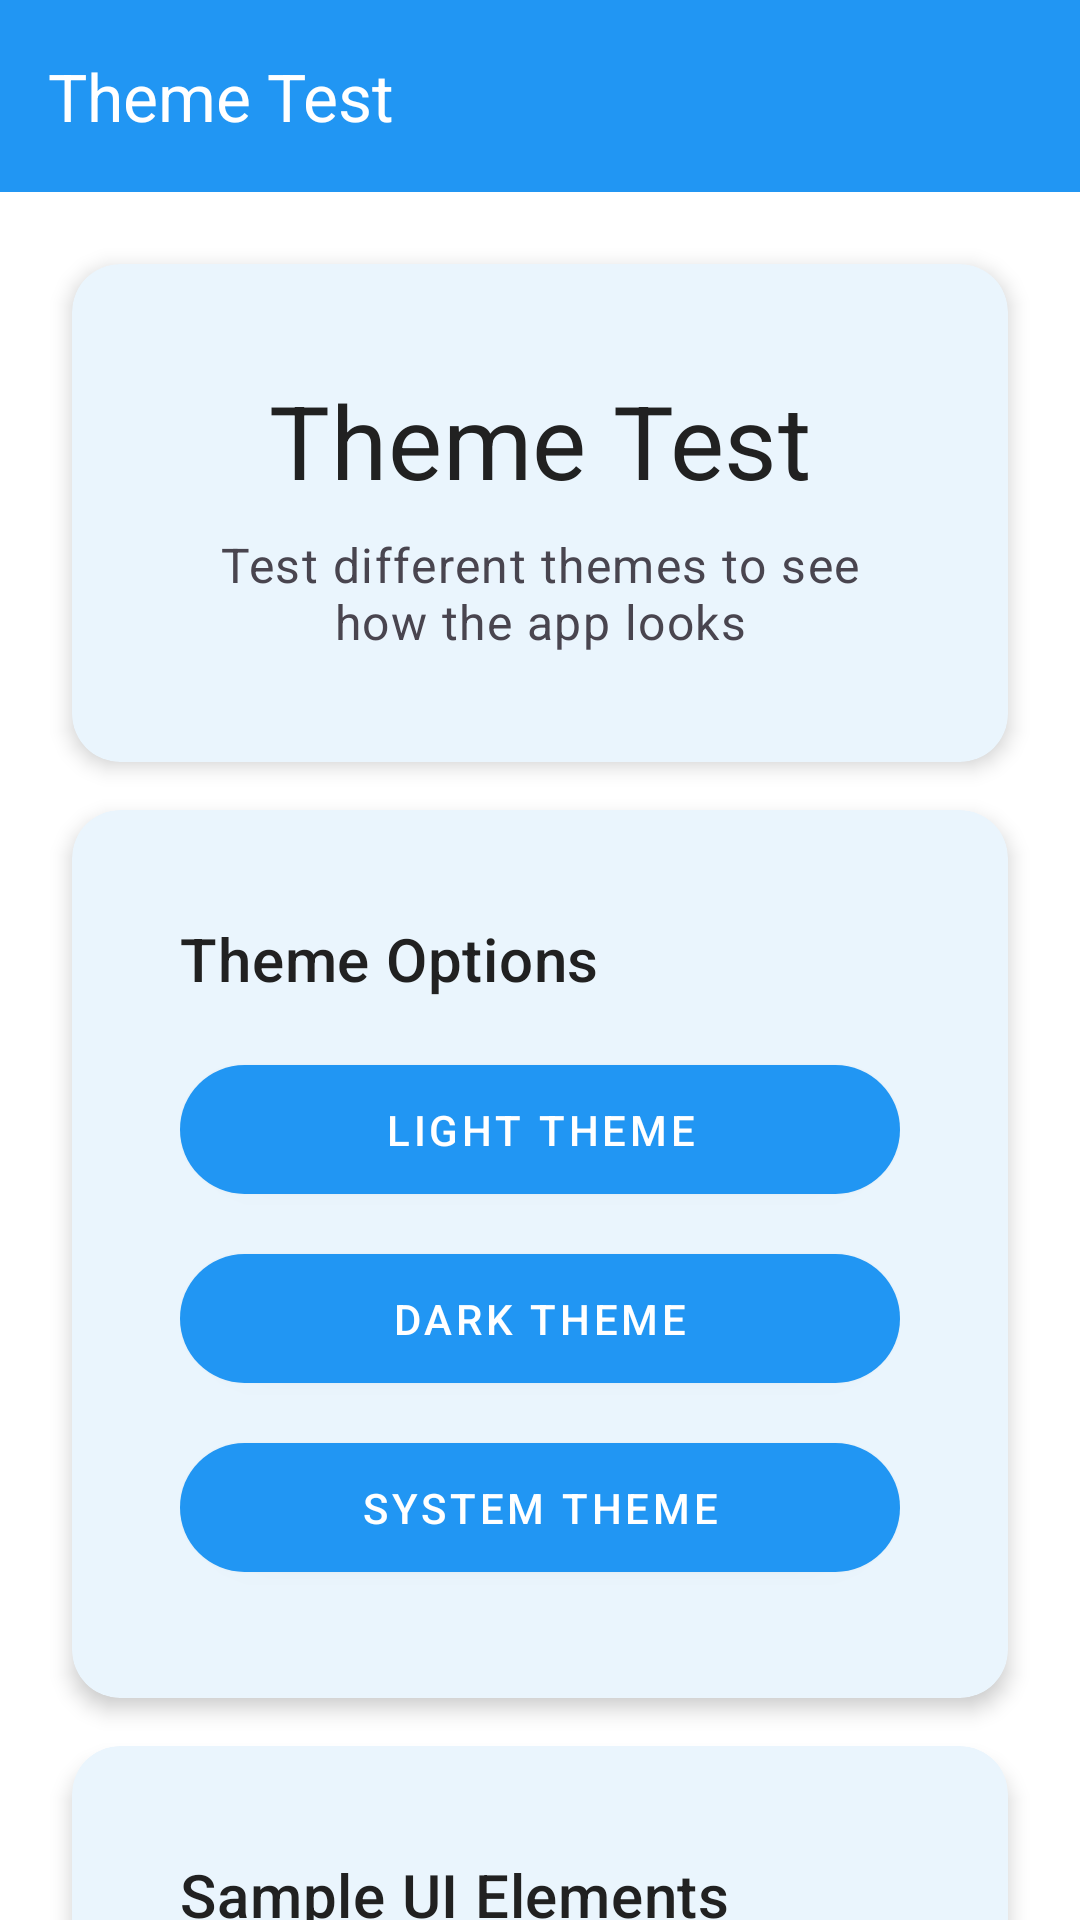

This screen was rendered from an Android layout file. Write that file and the resources it references.
<!-- AndroidManifest.xml: activity theme Theme.WellnessApp -->
<!-- res/layout/activity_theme_test.xml -->
<?xml version="1.0" encoding="utf-8"?>
<androidx.coordinatorlayout.widget.CoordinatorLayout
    xmlns:android="http://schemas.android.com/apk/res/android"
    xmlns:app="http://schemas.android.com/apk/res-auto"
    android:layout_width="match_parent"
    android:layout_height="match_parent"
    android:background="?attr/colorSurface">

    <com.google.android.material.appbar.AppBarLayout
        android:layout_width="match_parent"
        android:layout_height="wrap_content"
        android:background="?attr/colorPrimary"
        app:elevation="4dp">

        <com.google.android.material.appbar.MaterialToolbar
            android:layout_width="match_parent"
            android:layout_height="?attr/actionBarSize"
            android:background="?attr/colorPrimary"
            android:theme="@style/ThemeOverlay.Material3.Dark.ActionBar"
            app:title="Theme Test"
            app:titleTextColor="?attr/colorOnPrimary"
            app:navigationIcon="@drawable/ic_arrow_back"
            app:navigationIconTint="?attr/colorOnPrimary" />

    </com.google.android.material.appbar.AppBarLayout>

    <androidx.core.widget.NestedScrollView
        android:layout_width="match_parent"
        android:layout_height="match_parent"
        android:fillViewport="true"
        app:layout_behavior="@string/appbar_scrolling_view_behavior">

        <LinearLayout
            android:layout_width="match_parent"
            android:layout_height="wrap_content"
            android:orientation="vertical"
            android:padding="16dp">

            
            <com.google.android.material.card.MaterialCardView
                android:layout_width="match_parent"
                android:layout_height="wrap_content"
                android:layout_margin="8dp"
                app:cardCornerRadius="16dp"
                app:cardElevation="4dp">

                <LinearLayout
                    android:layout_width="match_parent"
                    android:layout_height="wrap_content"
                    android:orientation="vertical"
                    android:padding="20dp">

                    <TextView
                        android:layout_width="match_parent"
                        android:layout_height="wrap_content"
                        android:text="Theme Test"
                        android:textAppearance="?attr/textAppearanceHeadline4"
                        android:textColor="?attr/colorOnSurface"
                        android:gravity="center" />

                    <TextView
                        android:layout_width="match_parent"
                        android:layout_height="wrap_content"
                        android:layout_marginTop="8dp"
                        android:text="Test different themes to see how the app looks"
                        android:textAppearance="?attr/textAppearanceBody1"
                        android:textColor="?attr/colorOnSurfaceVariant"
                        android:gravity="center" />

                </LinearLayout>
            </com.google.android.material.card.MaterialCardView>

            
            <com.google.android.material.card.MaterialCardView
                android:layout_width="match_parent"
                android:layout_height="wrap_content"
                android:layout_margin="8dp"
                app:cardCornerRadius="16dp"
                app:cardElevation="4dp">

                <LinearLayout
                    android:layout_width="match_parent"
                    android:layout_height="wrap_content"
                    android:orientation="vertical"
                    android:padding="20dp">

                    <TextView
                        android:layout_width="match_parent"
                        android:layout_height="wrap_content"
                        android:text="Theme Options"
                        android:textAppearance="?attr/textAppearanceHeadline6"
                        android:textColor="?attr/colorOnSurface" />

                    <com.google.android.material.button.MaterialButton
                        android:id="@+id/btnLightTheme"
                        android:layout_width="match_parent"
                        android:layout_height="wrap_content"
                        android:layout_marginTop="16dp"
                        android:text="Light Theme"
                        style="@style/Widget.WellnessApp.Button" />

                    <com.google.android.material.button.MaterialButton
                        android:id="@+id/btnDarkTheme"
                        android:layout_width="match_parent"
                        android:layout_height="wrap_content"
                        android:layout_marginTop="8dp"
                        android:text="Dark Theme"
                        style="@style/Widget.WellnessApp.Button" />

                    <com.google.android.material.button.MaterialButton
                        android:id="@+id/btnSystemTheme"
                        android:layout_width="match_parent"
                        android:layout_height="wrap_content"
                        android:layout_marginTop="8dp"
                        android:text="System Theme"
                        style="@style/Widget.WellnessApp.Button" />

                </LinearLayout>
            </com.google.android.material.card.MaterialCardView>

            
            <com.google.android.material.card.MaterialCardView
                android:layout_width="match_parent"
                android:layout_height="wrap_content"
                android:layout_margin="8dp"
                app:cardCornerRadius="16dp"
                app:cardElevation="4dp">

                <LinearLayout
                    android:layout_width="match_parent"
                    android:layout_height="wrap_content"
                    android:orientation="vertical"
                    android:padding="20dp">

                    <TextView
                        android:layout_width="match_parent"
                        android:layout_height="wrap_content"
                        android:text="Sample UI Elements"
                        android:textAppearance="?attr/textAppearanceHeadline6"
                        android:textColor="?attr/colorOnSurface" />

                    <TextView
                        android:layout_width="match_parent"
                        android:layout_height="wrap_content"
                        android:layout_marginTop="12dp"
                        android:text="This is primary text"
                        android:textAppearance="?attr/textAppearanceBody1"
                        android:textColor="?attr/colorOnSurface" />

                    <TextView
                        android:layout_width="match_parent"
                        android:layout_height="wrap_content"
                        android:layout_marginTop="8dp"
                        android:text="This is secondary text"
                        android:textAppearance="?attr/textAppearanceBody2"
                        android:textColor="?attr/colorOnSurfaceVariant" />

                    <com.google.android.material.textfield.TextInputLayout
                        android:layout_width="match_parent"
                        android:layout_height="wrap_content"
                        android:layout_marginTop="16dp"
                        android:hint="Sample text input"
                        style="@style/Widget.WellnessApp.TextInputLayout">

                        <com.google.android.material.textfield.TextInputEditText
                            android:layout_width="match_parent"
                            android:layout_height="wrap_content" />

                    </com.google.android.material.textfield.TextInputLayout>

                    <LinearLayout
                        android:layout_width="match_parent"
                        android:layout_height="wrap_content"
                        android:layout_marginTop="16dp"
                        android:orientation="horizontal"
                        android:gravity="center_vertical">

                        <com.google.android.material.switchmaterial.SwitchMaterial
                            android:layout_width="wrap_content"
                            android:layout_height="wrap_content"
                            android:checked="true" />

                        <TextView
                            android:layout_width="0dp"
                            android:layout_height="wrap_content"
                            android:layout_weight="1"
                            android:layout_marginStart="16dp"
                            android:text="Sample switch"
                            android:textAppearance="?attr/textAppearanceBody1"
                            android:textColor="?attr/colorOnSurface" />

                    </LinearLayout>

                </LinearLayout>
            </com.google.android.material.card.MaterialCardView>

            
            <com.google.android.material.button.MaterialButton
                android:id="@+id/btnBack"
                android:layout_width="match_parent"
                android:layout_height="wrap_content"
                android:layout_margin="8dp"
                android:text="Back to Settings"
                style="@style/Widget.WellnessApp.Button.Outline" />

        </LinearLayout>
    </androidx.core.widget.NestedScrollView>

</androidx.coordinatorlayout.widget.CoordinatorLayout>
<!-- resources referenced by this layout -->
<resources>
  <style name="Widget.WellnessApp.Button" parent="Widget.MaterialComponents.Button">
          <item name="android:textColor">@color/button_text_primary</item>
          <item name="android:padding">12dp</item>
          <item name="android:minHeight">48dp</item>
          <item name="cornerRadius">24dp</item>
          <item name="backgroundTint">@color/button_primary</item>
      </style>
  <style name="Widget.WellnessApp.Button.Outline" parent="Widget.MaterialComponents.Button.OutlinedButton">
          <item name="android:textColor">@color/button_text_secondary</item>
          <item name="android:padding">12dp</item>
          <item name="android:minHeight">48dp</item>
          <item name="cornerRadius">24dp</item>
          <item name="strokeColor">@color/button_outline</item>
          <item name="strokeWidth">2dp</item>
      </style>
  <style name="Widget.WellnessApp.TextInputLayout" parent="Widget.MaterialComponents.TextInputLayout.OutlinedBox">
          <item name="boxStrokeColor">@color/outline</item>
          <item name="hintTextColor">@color/text_hint</item>
          <item name="android:textColorHint">@color/text_hint</item>
          <item name="android:textColor">@color/text_primary</item>
      </style>
  <color name="button_text_primary">#FFFFFF</color>
  <color name="button_primary">#2196F3</color>
  <color name="button_text_secondary">#2196F3</color>
  <color name="button_outline">#2196F3</color>
  <color name="outline">#E0E0E0</color>
  <color name="text_hint">#BDBDBD</color>
  <color name="text_primary">#212121</color>
  <color name="primary">#2196F3</color>
  <color name="primary_dark">#1976D2</color>
  <color name="text_on_primary">#FFFFFF</color>
  <color name="secondary">#4CAF50</color>
  <color name="secondary_dark">#087F23</color>
  <color name="text_on_secondary">#FFFFFF</color>
  <color name="background">#FAFAFA</color>
  <color name="surface">#FFFFFF</color>
  <color name="text_on_background">#212121</color>
  <color name="text_on_surface">#212121</color>
  <style name="Widget.WellnessApp.CardView" parent="Widget.MaterialComponents.CardView">
          <item name="cardElevation">4dp</item>
          <item name="cardCornerRadius">12dp</item>
          <item name="contentPadding">16dp</item>
          <item name="cardBackgroundColor">@color/card_background</item>
      </style>
  <style name="Widget.WellnessApp.FloatingActionButton" parent="Widget.MaterialComponents.FloatingActionButton">
          <item name="tint">@color/text_on_secondary</item>
          <item name="backgroundTint">@color/primary</item>
      </style>
  <style name="Widget.WellnessApp.BottomNavigationView" parent="Widget.MaterialComponents.BottomNavigationView">
          <item name="itemIconTint">@drawable/bottom_nav_selector</item>
          <item name="itemTextColor">@drawable/bottom_nav_selector</item>
          <item name="android:background">@color/nav_background</item>
      </style>
  <color name="card_background">#FFFFFF</color>
  <!-- drawable bottom_nav_selector (drawable) -->
  <?xml version="1.0" encoding="utf-8"?>
  <selector xmlns:android="http://schemas.android.com/apk/res/android">
      <item 
          android:state_checked="true" 
          android:color="@color/nav_selected" />
      <item 
          android:state_checked="false" 
          android:color="@color/nav_unselected" />
  </selector>
  <color name="nav_background">#FFFFFF</color>
  <color name="nav_selected">#2196F3</color>
  <color name="nav_unselected">#9E9E9E</color>
</resources>
